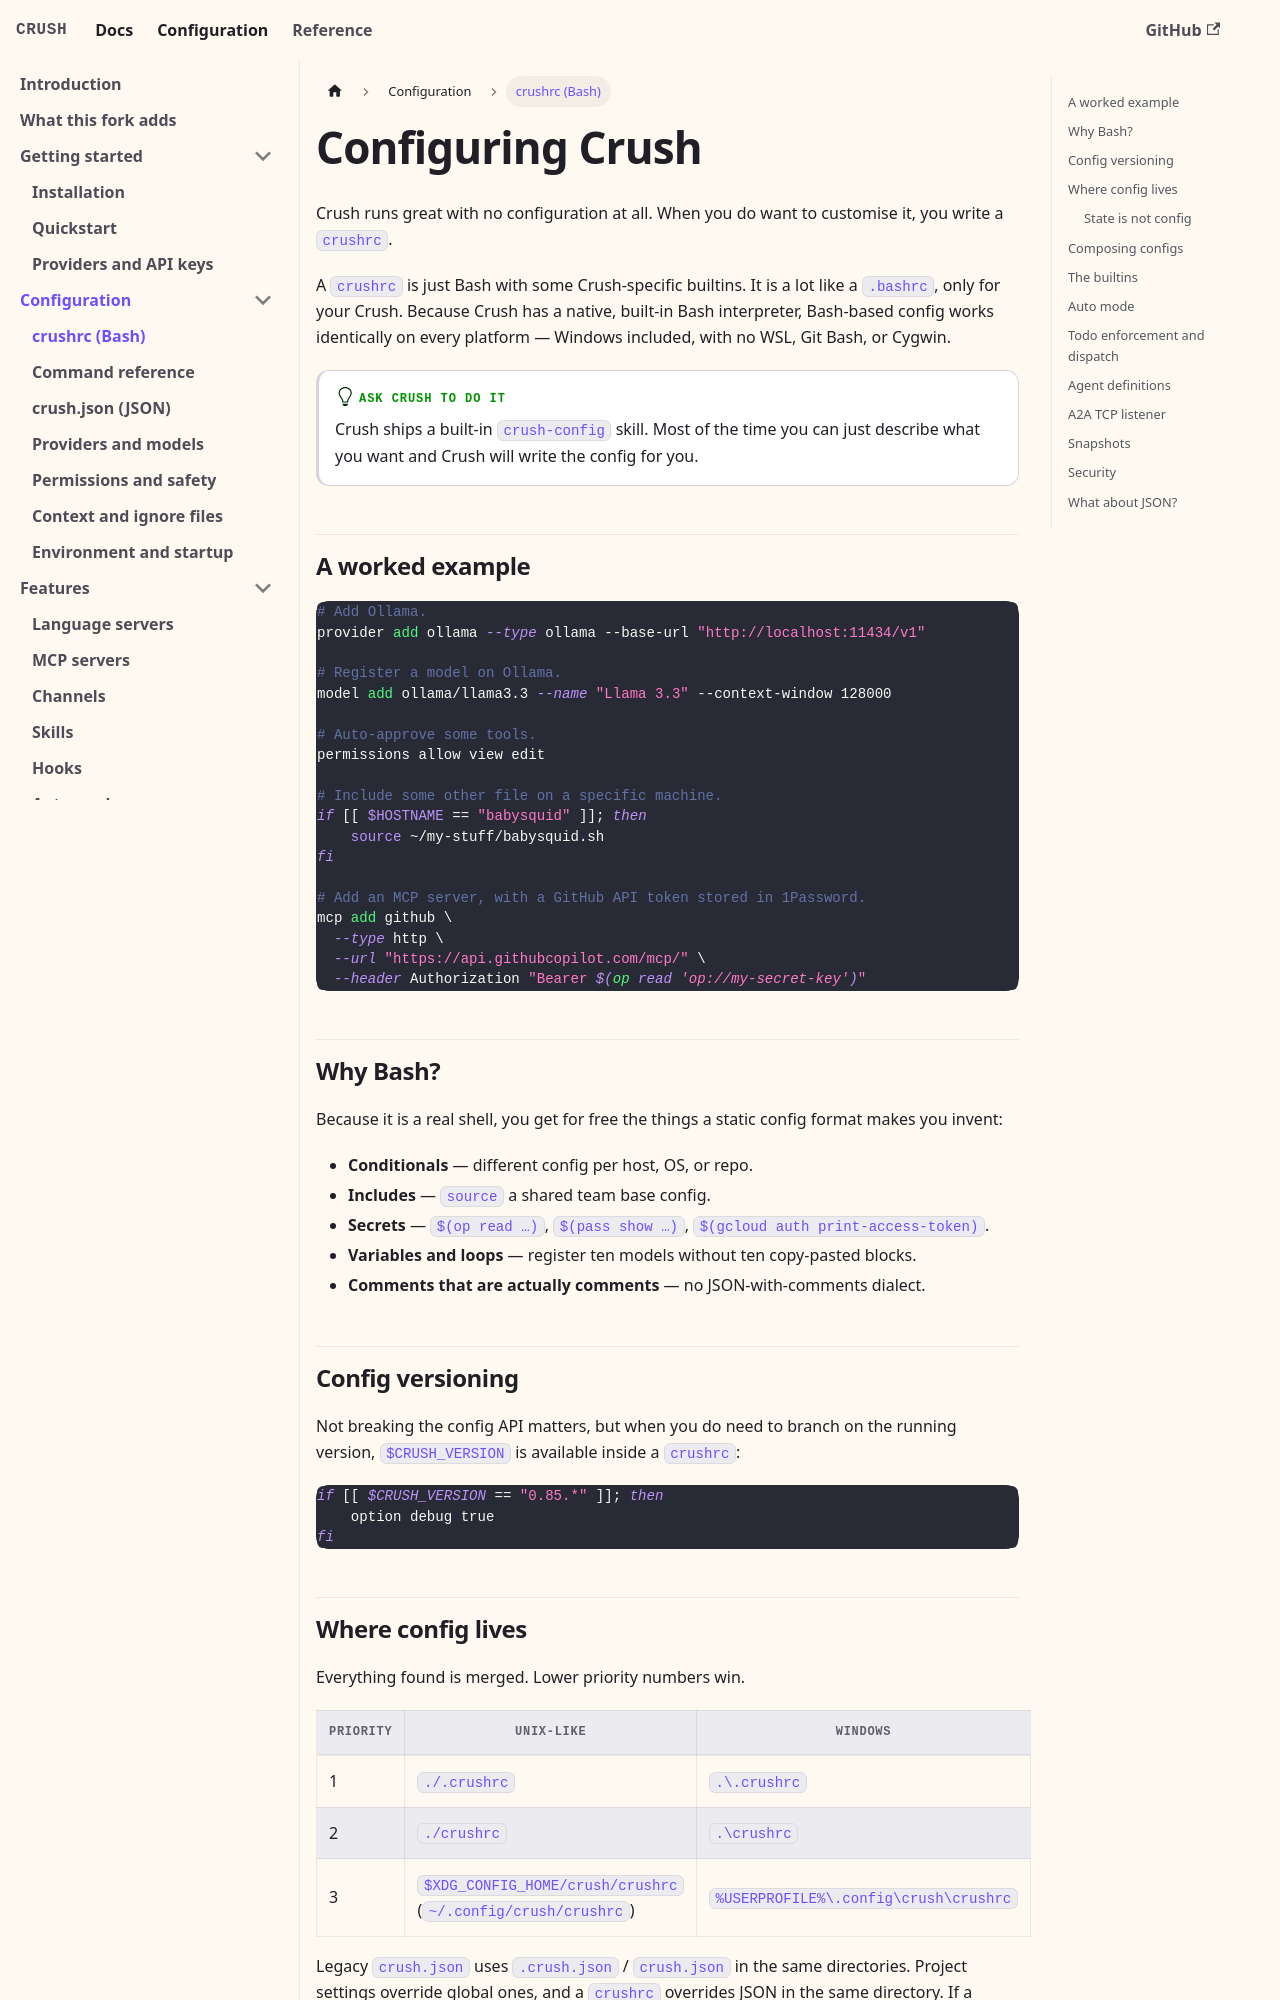

repository: BrunoKrugel/crush · page: configuration/crushrc.html · generator: docusaurus

---
id: crushrc
title: Configuring Crush
sidebar_label: crushrc (Bash)
sidebar_position: 1
description: crushrc is just Bash with Crush builtins — where it lives, how it merges, and what it can do.
---

# Configuring Crush

Crush runs great with no configuration at all. When you do want to customise it,
you write a **`crushrc`**.

A `crushrc` is just Bash with some Crush-specific builtins. It is a lot like a
`.bashrc`, only for your Crush. Because Crush has a native, built-in Bash
interpreter, Bash-based config works identically on every platform — Windows
included, with no WSL, Git Bash, or Cygwin.

:::tip[Ask Crush to do it]
Crush ships a built-in `crush-config` skill. Most of the time you can just
describe what you want and Crush will write the config for you.
:::

## A worked example

```bash
# Add Ollama.
provider add ollama --type ollama --base-url "http://localhost:11434/v1"

# Register a model on Ollama.
model add ollama/llama3.3 --name "Llama 3.3" --context-window 128000

# Auto-approve some tools.
permissions allow view edit

# Include some other file on a specific machine.
if [[ $HOSTNAME == "babysquid" ]]; then
    source ~/my-stuff/babysquid.sh
fi

# Add an MCP server, with a GitHub API token stored in 1Password.
mcp add github \
  --type http \
  --url "https://api.githubcopilot.com/mcp/" \
  --header Authorization "Bearer $(op read 'op://my-secret-key')"
```

## Why Bash?

Because it is a real shell, you get for free the things a static config format
makes you invent:

- **Conditionals** — different config per host, OS, or repo.
- **Includes** — `source` a shared team base config.
- **Secrets** — `$(op read …)`, `$(pass show …)`, `$(gcloud auth print-access-token)`.
- **Variables and loops** — register ten models without ten copy-pasted blocks.
- **Comments that are actually comments** — no JSON-with-comments dialect.

## Config versioning

Not breaking the config API matters, but when you do need to branch on the
running version, `$CRUSH_VERSION` is available inside a `crushrc`:

```bash
if [[ $CRUSH_VERSION == "0.85.*" ]]; then
    option debug true
fi
```
